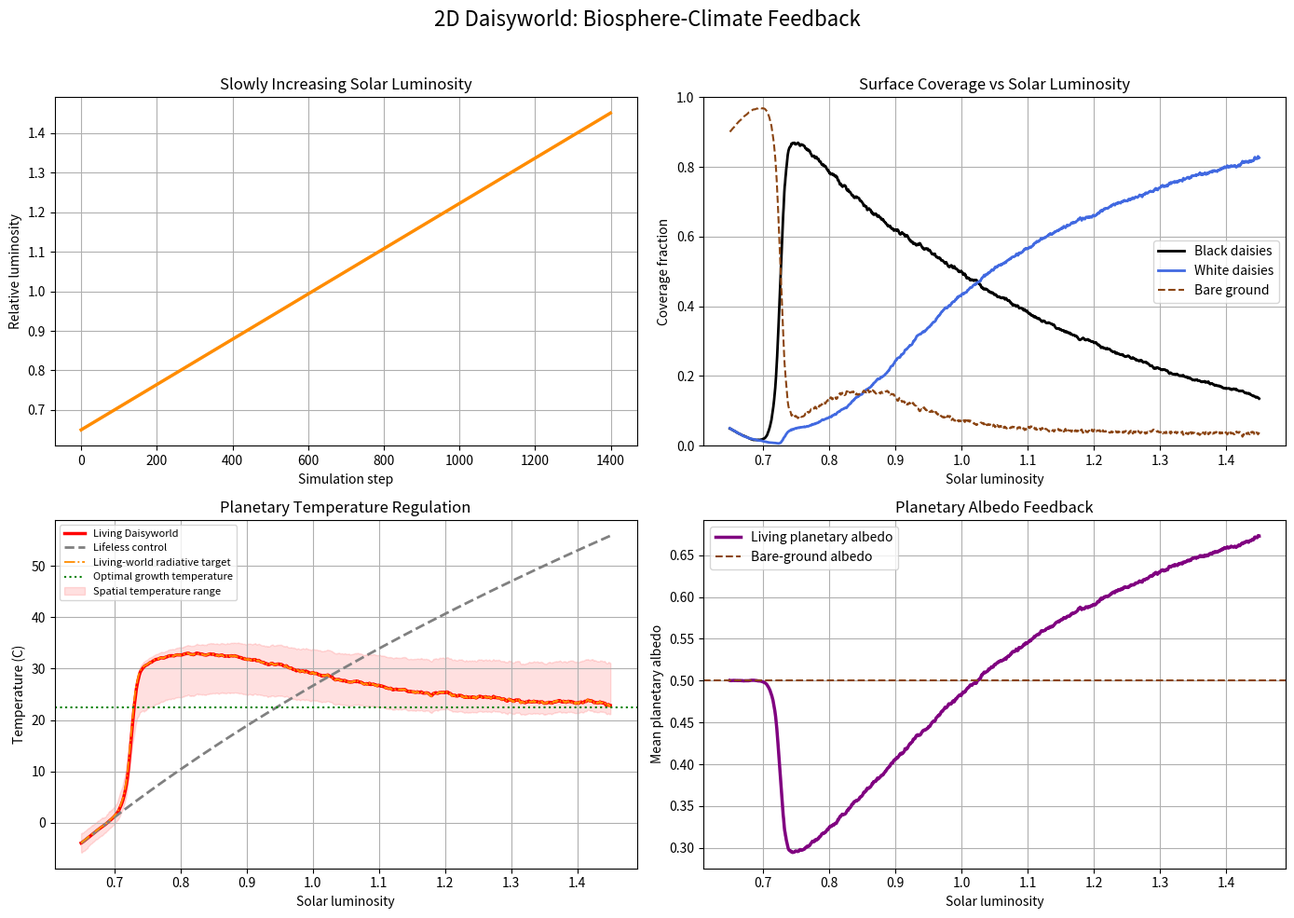
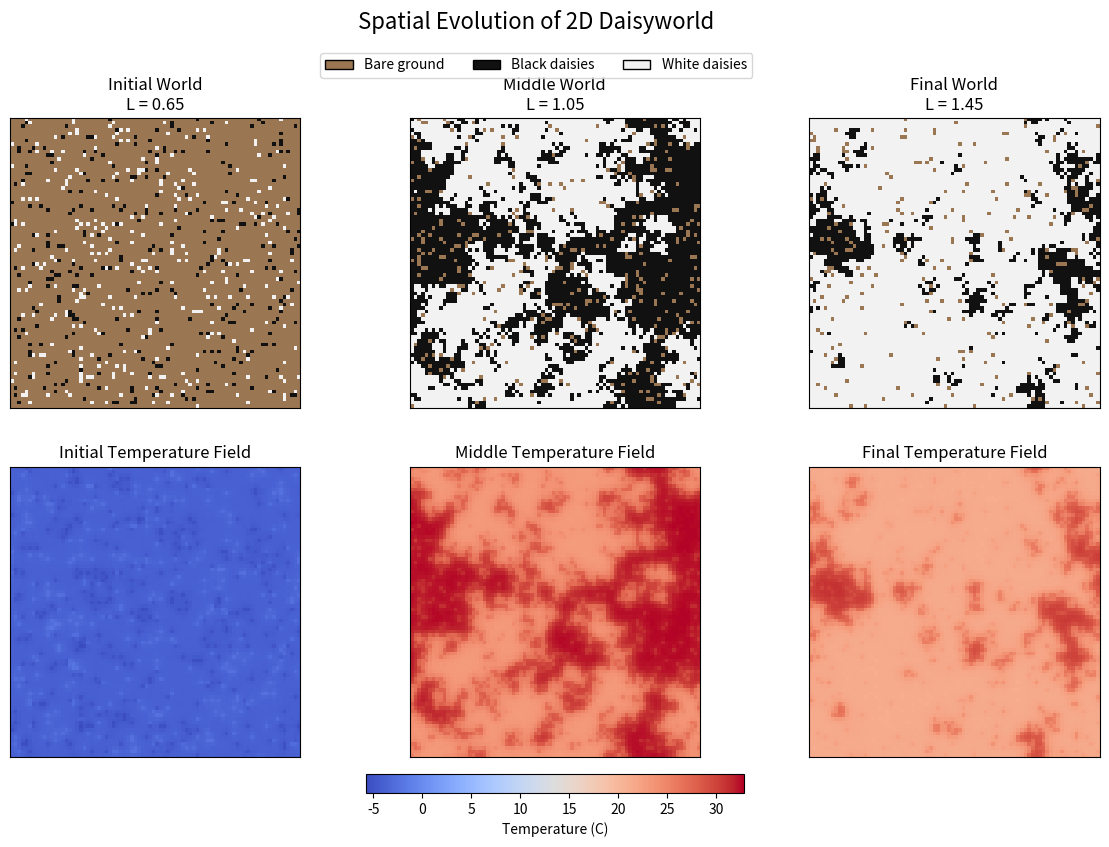

Python code for these plots, in order:
#Global temperature now depends on planetary mean albedo, rather than treating each cell as an independent planet.
#Local black and white surface temperatures are generated from their albedo difference relative to the planetary mean.
#Only daisies that survive the death stage can reproduce.
#Black and white daisies use different establishment temperatures and growth rates.
#Temperature, albedo, populations, and snapshots now describe the same simulation state.
#The lifeless control uses the same thermal relaxation timescale as the living planet.
#Climate spin-up prevents the initial map from being artificially extreme.
#The final biological update is skipped because it would otherwise create an unrecorded state with no corresponding climate calculation.



import numpy as np
import matplotlib.pyplot as plt
from matplotlib.colors import ListedColormap
from matplotlib.patches import Patch


# ============================================================
# 2D SPATIAL DAISYWORLD WITH HEAT DIFFUSION
# ============================================================
#
# Cell values:
#   0 = bare ground
#   1 = black daisy
#   2 = white daisy
#
# Model sequence during each simulation step:
#
#   1. Calculate solar luminosity.
#   2. Calculate planetary mean albedo.
#   3. Calculate global radiative equilibrium temperature.
#   4. Calculate local target temperatures from albedo differences.
#   5. Relax and diffuse the spatial temperature field.
#   6. Record climate and population values for the current state.
#   7. Apply daisy death and reproduction.
#
# Required packages:
#   numpy
#   matplotlib
#
# ============================================================


# ============================================================
# USER SETTINGS
# ============================================================

# Size of the square lattice
GRID_SIZE = 80

# Number of simulation steps
STEPS = 1400

# Starting and ending solar luminosity
LUMINOSITY_START = 0.65
LUMINOSITY_END = 1.45

# Initial surface fractions
INITIAL_BLACK_FRACTION = 0.05
INITIAL_WHITE_FRACTION = 0.05

# Surface albedos
ALBEDO_BLACK = 0.25
ALBEDO_GROUND = 0.50
ALBEDO_WHITE = 0.75

# Biological parameters
OPTIMUM_TEMPERATURE = 22.5
GROWTH_COEFFICIENT = 0.003265
DEATH_PROBABILITY = 0.015

# Local colonization strength
COLONIZATION_PROBABILITY = 0.35

# Small long-distance seed dispersal probability
#
# Set this to 0.0 for strictly local reproduction.
# A small nonzero value allows recolonization after extinction.
LONG_DISTANCE_SEEDING_PROBABILITY = 0.00005

# Climate parameters
TEMPERATURE_RELAXATION = 0.12
HEAT_DIFFUSION = 0.15

# Number of climate substeps during each biological step
CLIMATE_ITERATIONS_PER_STEP = 4

# Local temperature effect produced by albedo differences
LOCAL_HEAT_FACTOR = 20.0

# Small random local temperature fluctuations
TEMPERATURE_NOISE = 0.05

# Number of initial climate-only spin-up steps
CLIMATE_SPINUP_STEPS = 100

# Number of simulation steps between progress messages
PROGRESS_INTERVAL = 100

# Random seed
#
# Change this value to produce a different stochastic simulation.
RANDOM_SEED = 42


# ============================================================
# PHYSICAL CONSTANTS
# ============================================================

# Stefan-Boltzmann constant in W m^-2 K^-4
STEFAN_BOLTZMANN = 5.670374419e-8

# Effective Daisyworld solar flux in W/m^2
SOLAR_FLUX = 917.0


# ============================================================
# RANDOM NUMBER GENERATOR
# ============================================================

rng = np.random.default_rng(RANDOM_SEED)


# ============================================================
# PARAMETER VALIDATION
# ============================================================

def validate_parameters():
    """
    Check model settings before starting the simulation.
    """

    if GRID_SIZE < 2:
        raise ValueError(
            "GRID_SIZE must be at least 2."
        )

    if STEPS < 2:
        raise ValueError(
            "STEPS must be at least 2."
        )

    if CLIMATE_ITERATIONS_PER_STEP < 1:
        raise ValueError(
            "CLIMATE_ITERATIONS_PER_STEP must be at least 1."
        )

    if CLIMATE_SPINUP_STEPS < 0:
        raise ValueError(
            "CLIMATE_SPINUP_STEPS cannot be negative."
        )

    if not 0.0 <= INITIAL_BLACK_FRACTION <= 1.0:
        raise ValueError(
            "INITIAL_BLACK_FRACTION must be between 0 and 1."
        )

    if not 0.0 <= INITIAL_WHITE_FRACTION <= 1.0:
        raise ValueError(
            "INITIAL_WHITE_FRACTION must be between 0 and 1."
        )

    if (
        INITIAL_BLACK_FRACTION
        + INITIAL_WHITE_FRACTION
        > 1.0
    ):
        raise ValueError(
            "Initial black and white daisy fractions "
            "cannot add up to more than 1."
        )

    if not 0.0 <= DEATH_PROBABILITY <= 1.0:
        raise ValueError(
            "DEATH_PROBABILITY must be between 0 and 1."
        )

    if not 0.0 <= COLONIZATION_PROBABILITY <= 1.0:
        raise ValueError(
            "COLONIZATION_PROBABILITY must be between 0 and 1."
        )

    if not 0.0 <= LONG_DISTANCE_SEEDING_PROBABILITY <= 1.0:
        raise ValueError(
            "LONG_DISTANCE_SEEDING_PROBABILITY must be "
            "between 0 and 1."
        )

    if TEMPERATURE_RELAXATION < 0.0:
        raise ValueError(
            "TEMPERATURE_RELAXATION cannot be negative."
        )

    if HEAT_DIFFUSION < 0.0:
        raise ValueError(
            "HEAT_DIFFUSION cannot be negative."
        )

    if TEMPERATURE_NOISE < 0.0:
        raise ValueError(
            "TEMPERATURE_NOISE cannot be negative."
        )

    # Conservative stability check for the combined explicit
    # diffusion and relaxation calculation.
    stability_number = (
        4.0 * HEAT_DIFFUSION
        + TEMPERATURE_RELAXATION
    )

    if stability_number > 1.0:
        raise ValueError(
            "The climate calculation may be unstable because "
            "4 * HEAT_DIFFUSION + TEMPERATURE_RELAXATION "
            "is greater than 1. Reduce HEAT_DIFFUSION or "
            "TEMPERATURE_RELAXATION."
        )

    albedos = [
        ALBEDO_BLACK,
        ALBEDO_GROUND,
        ALBEDO_WHITE
    ]

    for albedo in albedos:
        if not 0.0 <= albedo < 1.0:
            raise ValueError(
                "Every albedo must be at least 0 and less than 1."
            )

    if not (
        ALBEDO_BLACK
        < ALBEDO_GROUND
        < ALBEDO_WHITE
    ):
        raise ValueError(
            "The expected albedo order is "
            "ALBEDO_BLACK < ALBEDO_GROUND < ALBEDO_WHITE."
        )


# ============================================================
# LUMINOSITY
# ============================================================

def luminosity_at_step(step):
    """
    Return linearly increasing solar luminosity.
    """

    fraction = step / max(STEPS - 1, 1)

    return (
        LUMINOSITY_START
        + fraction
        * (LUMINOSITY_END - LUMINOSITY_START)
    )


# ============================================================
# WORLD AND ALBEDO FUNCTIONS
# ============================================================

def initialize_world():
    """
    Create the initial random distribution of daisies.
    """

    world = np.zeros(
        (GRID_SIZE, GRID_SIZE),
        dtype=np.int8
    )

    random_values = rng.random(
        world.shape
    )

    black_limit = INITIAL_BLACK_FRACTION

    white_limit = (
        INITIAL_BLACK_FRACTION
        + INITIAL_WHITE_FRACTION
    )

    world[
        random_values < black_limit
    ] = 1

    world[
        (random_values >= black_limit)
        & (random_values < white_limit)
    ] = 2

    return world


def make_albedo_map(world):
    """
    Convert the biological lattice into a map of albedos.
    """

    albedo_map = np.full(
        world.shape,
        ALBEDO_GROUND,
        dtype=float
    )

    albedo_map[world == 1] = ALBEDO_BLACK
    albedo_map[world == 2] = ALBEDO_WHITE

    return albedo_map


# ============================================================
# TEMPERATURE FUNCTIONS
# ============================================================

def radiative_equilibrium_temperature(
    luminosity,
    planetary_albedo
):
    """
    Calculate global radiative equilibrium temperature.

    Energy balance:

        absorbed solar radiation = emitted thermal radiation

        S * L * (1 - A) = sigma * T^4

    Temperature is returned in degrees Celsius.
    """

    absorbed_energy = (
        SOLAR_FLUX
        * luminosity
        * (1.0 - planetary_albedo)
    )

    absorbed_energy = max(
        float(absorbed_energy),
        1.0e-12
    )

    temperature_kelvin = (
        absorbed_energy
        / STEFAN_BOLTZMANN
    ) ** 0.25

    return temperature_kelvin - 273.15


def calculate_local_target_temperature(
    luminosity,
    albedo_map
):
    """
    Calculate the target temperature for every lattice cell.

    First, the global planetary temperature is calculated using
    mean planetary albedo.

    Local temperatures are then adjusted according to the
    difference between planetary mean albedo and local albedo.

    Black surfaces become warmer than the planetary average.
    White surfaces become cooler than the planetary average.
    """

    mean_planetary_albedo = float(
        np.mean(albedo_map)
    )

    global_temperature = (
        radiative_equilibrium_temperature(
            luminosity,
            mean_planetary_albedo
        )
    )

    local_target_temperature = (
        global_temperature
        + LOCAL_HEAT_FACTOR
        * (
            mean_planetary_albedo
            - albedo_map
        )
    )

    return (
        local_target_temperature,
        global_temperature,
        mean_planetary_albedo
    )


def calculate_laplacian(field):
    """
    Calculate the discrete two-dimensional Laplacian.

    Periodic boundary conditions are used. A cell at one edge is
    connected to the corresponding cell on the opposite edge.
    """

    north = np.roll(
        field,
        1,
        axis=0
    )

    south = np.roll(
        field,
        -1,
        axis=0
    )

    west = np.roll(
        field,
        1,
        axis=1
    )

    east = np.roll(
        field,
        -1,
        axis=1
    )

    return (
        north
        + south
        + west
        + east
        - 4.0 * field
    )


def update_temperature(
    temperature,
    target_temperature,
    include_noise=True
):
    """
    Update the spatial temperature field.

    The calculation includes:

        1. Relaxation toward local target temperature
        2. Diffusion between neighboring cells
        3. Optional random local thermal fluctuations
    """

    updated_temperature = temperature.copy()

    for _ in range(CLIMATE_ITERATIONS_PER_STEP):

        laplacian = calculate_laplacian(
            updated_temperature
        )

        radiative_change = (
            TEMPERATURE_RELAXATION
            * (
                target_temperature
                - updated_temperature
            )
        )

        diffusion_change = (
            HEAT_DIFFUSION
            * laplacian
        )

        updated_temperature = (
            updated_temperature
            + radiative_change
            + diffusion_change
        )

    if include_noise and TEMPERATURE_NOISE > 0.0:

        updated_temperature += rng.normal(
            loc=0.0,
            scale=TEMPERATURE_NOISE,
            size=updated_temperature.shape
        )

    if not np.all(
        np.isfinite(updated_temperature)
    ):
        raise RuntimeError(
            "The temperature field became numerically unstable. "
            "Reduce HEAT_DIFFUSION or TEMPERATURE_RELAXATION."
        )

    return updated_temperature


def update_lifeless_temperature(
    lifeless_temperature,
    luminosity
):
    """
    Update the lifeless planet using the same thermal-relaxation
    timescale as the living planet.

    The lifeless control has only bare-ground albedo and does not
    include spatial noise.
    """

    target_temperature = (
        radiative_equilibrium_temperature(
            luminosity,
            ALBEDO_GROUND
        )
    )

    updated_temperature = (
        lifeless_temperature
    )

    for _ in range(CLIMATE_ITERATIONS_PER_STEP):

        updated_temperature += (
            TEMPERATURE_RELAXATION
            * (
                target_temperature
                - updated_temperature
            )
        )

    return updated_temperature


# ============================================================
# BIOLOGICAL FUNCTIONS
# ============================================================

def growth_rate(temperature):
    """
    Calculate daisy growth suitability.

    Maximum growth occurs at OPTIMUM_TEMPERATURE.

    Growth falls parabolically with distance from the optimum
    and is clipped to the range from 0 to 1.
    """

    growth = (
        1.0
        - GROWTH_COEFFICIENT
        * (
            OPTIMUM_TEMPERATURE
            - temperature
        ) ** 2
    )

    return np.clip(
        growth,
        0.0,
        1.0
    )


def neighbor_fraction(mask):
    """
    Calculate the fraction of the eight neighboring cells that
    satisfy the supplied Boolean mask.
    """

    northwest = np.roll(
        np.roll(mask, 1, axis=0),
        1,
        axis=1
    )

    north = np.roll(
        mask,
        1,
        axis=0
    )

    northeast = np.roll(
        np.roll(mask, 1, axis=0),
        -1,
        axis=1
    )

    west = np.roll(
        mask,
        1,
        axis=1
    )

    east = np.roll(
        mask,
        -1,
        axis=1
    )

    southwest = np.roll(
        np.roll(mask, -1, axis=0),
        1,
        axis=1
    )

    south = np.roll(
        mask,
        -1,
        axis=0
    )

    southeast = np.roll(
        np.roll(mask, -1, axis=0),
        -1,
        axis=1
    )

    neighbor_count = (
        northwest.astype(float)
        + north.astype(float)
        + northeast.astype(float)
        + west.astype(float)
        + east.astype(float)
        + southwest.astype(float)
        + south.astype(float)
        + southeast.astype(float)
    )

    return neighbor_count / 8.0


def calculate_establishment_temperatures(
    temperature
):
    """
    Estimate the temperature an empty ground cell would have if
    it were colonized by a black or white daisy.

    The current empty cell is treated as ground. Replacing ground
    with black vegetation warms the cell. Replacing ground with
    white vegetation cools the cell.
    """

    black_temperature_change = (
        LOCAL_HEAT_FACTOR
        * (
            ALBEDO_GROUND
            - ALBEDO_BLACK
        )
    )

    white_temperature_change = (
        LOCAL_HEAT_FACTOR
        * (
            ALBEDO_GROUND
            - ALBEDO_WHITE
        )
    )

    black_establishment_temperature = (
        temperature
        + black_temperature_change
    )

    white_establishment_temperature = (
        temperature
        + white_temperature_change
    )

    return (
        black_establishment_temperature,
        white_establishment_temperature
    )


def reproduce_daisies(
    world,
    temperature
):
    """
    Perform one biological update.

    Biological sequence:

        1. Existing daisies may die.
        2. Surviving daisies act as reproductive sources.
        3. Empty cells may be colonized.
        4. Species-specific establishment temperatures determine
           growth suitability.
        5. Competition is resolved if both species successfully
           attempt to colonize the same cell.
    """

    updated_world = world.copy()

    # --------------------------------------------------------
    # Death
    # --------------------------------------------------------

    black_mask_before_death = (
        updated_world == 1
    )

    white_mask_before_death = (
        updated_world == 2
    )

    black_death = (
        black_mask_before_death
        & (
            rng.random(updated_world.shape)
            < DEATH_PROBABILITY
        )
    )

    white_death = (
        white_mask_before_death
        & (
            rng.random(updated_world.shape)
            < DEATH_PROBABILITY
        )
    )

    updated_world[black_death] = 0
    updated_world[white_death] = 0

    # Only surviving daisies may reproduce.
    black_survivors = (
        updated_world == 1
    )

    white_survivors = (
        updated_world == 2
    )

    empty_mask = (
        updated_world == 0
    )

    # --------------------------------------------------------
    # Surviving reproductive neighbors
    # --------------------------------------------------------

    black_neighbors = neighbor_fraction(
        black_survivors
    )

    white_neighbors = neighbor_fraction(
        white_survivors
    )

    # --------------------------------------------------------
    # Species-specific local growth conditions
    # --------------------------------------------------------

    (
        black_establishment_temperature,
        white_establishment_temperature
    ) = calculate_establishment_temperatures(
        temperature
    )

    black_growth = growth_rate(
        black_establishment_temperature
    )

    white_growth = growth_rate(
        white_establishment_temperature
    )

    # --------------------------------------------------------
    # Colonization probabilities
    # --------------------------------------------------------

    black_probability = (
        COLONIZATION_PROBABILITY
        * black_neighbors
        * black_growth
    )

    white_probability = (
        COLONIZATION_PROBABILITY
        * white_neighbors
        * white_growth
    )

    # Small long-distance seed dispersal.
    black_probability += (
        LONG_DISTANCE_SEEDING_PROBABILITY
        * black_growth
    )

    white_probability += (
        LONG_DISTANCE_SEEDING_PROBABILITY
        * white_growth
    )

    # Colonization is possible only on empty ground.
    black_probability[~empty_mask] = 0.0
    white_probability[~empty_mask] = 0.0

    black_probability = np.clip(
        black_probability,
        0.0,
        1.0
    )

    white_probability = np.clip(
        white_probability,
        0.0,
        1.0
    )

    # --------------------------------------------------------
    # Colonization attempts
    # --------------------------------------------------------

    black_success = (
        rng.random(updated_world.shape)
        < black_probability
    )

    white_success = (
        rng.random(updated_world.shape)
        < white_probability
    )

    black_success &= empty_mask
    white_success &= empty_mask

    black_only = (
        black_success
        & ~white_success
    )

    white_only = (
        white_success
        & ~black_success
    )

    updated_world[black_only] = 1
    updated_world[white_only] = 2

    # --------------------------------------------------------
    # Resolve direct competition
    # --------------------------------------------------------

    competition = (
        black_success
        & white_success
    )

    if np.any(competition):

        black_strength = (
            black_probability[competition]
        )

        white_strength = (
            white_probability[competition]
        )

        total_strength = (
            black_strength
            + white_strength
        )

        probability_black_wins = np.full(
            black_strength.shape,
            0.5,
            dtype=float
        )

        np.divide(
            black_strength,
            total_strength,
            out=probability_black_wins,
            where=total_strength > 0.0
        )

        probability_black_wins = np.clip(
            probability_black_wins,
            0.0,
            1.0
        )

        black_wins = (
            rng.random(
                probability_black_wins.size
            )
            < probability_black_wins
        )

        competition_rows, competition_columns = (
            np.where(competition)
        )

        updated_world[
            competition_rows[black_wins],
            competition_columns[black_wins]
        ] = 1

        updated_world[
            competition_rows[~black_wins],
            competition_columns[~black_wins]
        ] = 2

    return updated_world


# ============================================================
# INITIALIZE MODEL
# ============================================================

validate_parameters()

print("=" * 72)
print("2D DAISYWORLD WITH HEAT DIFFUSION")
print("=" * 72)

print(
    f"Grid size                  : "
    f"{GRID_SIZE} x {GRID_SIZE}"
)

print(
    f"Simulation steps           : "
    f"{STEPS}"
)

print(
    f"Solar luminosity           : "
    f"{LUMINOSITY_START:.2f} to "
    f"{LUMINOSITY_END:.2f}"
)

print(
    f"Temperature relaxation     : "
    f"{TEMPERATURE_RELAXATION}"
)

print(
    f"Heat diffusion             : "
    f"{HEAT_DIFFUSION}"
)

print(
    f"Local heat factor          : "
    f"{LOCAL_HEAT_FACTOR}"
)

print(
    f"Climate spin-up steps      : "
    f"{CLIMATE_SPINUP_STEPS}"
)

print(
    f"Random seed                : "
    f"{RANDOM_SEED}"
)

print("=" * 72)

world = initialize_world()

initial_albedo_map = make_albedo_map(
    world
)

initial_mean_albedo = float(
    np.mean(initial_albedo_map)
)

initial_planetary_temperature = (
    radiative_equilibrium_temperature(
        LUMINOSITY_START,
        initial_mean_albedo
    )
)

# Begin with a uniform planetary temperature. The spin-up phase
# develops the local temperature structure consistently.
temperature = np.full(
    world.shape,
    initial_planetary_temperature,
    dtype=float
)

lifeless_temperature = (
    radiative_equilibrium_temperature(
        LUMINOSITY_START,
        ALBEDO_GROUND
    )
)


# ============================================================
# CLIMATE SPIN-UP
# ============================================================

print("\nClimate spin-up started...")

for spinup_step in range(CLIMATE_SPINUP_STEPS):

    spinup_albedo_map = make_albedo_map(
        world
    )

    (
        spinup_target_temperature,
        _,
        _
    ) = calculate_local_target_temperature(
        LUMINOSITY_START,
        spinup_albedo_map
    )

    temperature = update_temperature(
        temperature,
        spinup_target_temperature,
        include_noise=False
    )

    lifeless_temperature = (
        update_lifeless_temperature(
            lifeless_temperature,
            LUMINOSITY_START
        )
    )

print("Climate spin-up completed.")


# ============================================================
# HISTORY ARRAYS
# ============================================================

time_history = np.arange(
    STEPS
)

luminosity_history = np.zeros(
    STEPS,
    dtype=float
)

black_history = np.zeros(
    STEPS,
    dtype=float
)

white_history = np.zeros(
    STEPS,
    dtype=float
)

bare_history = np.zeros(
    STEPS,
    dtype=float
)

mean_temperature_history = np.zeros(
    STEPS,
    dtype=float
)

global_radiative_temperature_history = np.zeros(
    STEPS,
    dtype=float
)

minimum_temperature_history = np.zeros(
    STEPS,
    dtype=float
)

maximum_temperature_history = np.zeros(
    STEPS,
    dtype=float
)

planetary_albedo_history = np.zeros(
    STEPS,
    dtype=float
)

lifeless_temperature_history = np.zeros(
    STEPS,
    dtype=float
)


# ============================================================
# SNAPSHOT SETTINGS
# ============================================================

middle_step = STEPS // 2

initial_world_snapshot = None
initial_temperature_snapshot = None
initial_luminosity_snapshot = None

middle_world_snapshot = None
middle_temperature_snapshot = None
middle_luminosity_snapshot = None

final_world_snapshot = None
final_temperature_snapshot = None
final_luminosity_snapshot = None


# ============================================================
# MAIN SIMULATION
# ============================================================

print("\nMain simulation started...\n")

for step in range(STEPS):

    luminosity = luminosity_at_step(
        step
    )

    # --------------------------------------------------------
    # Climate responds to the current biological world.
    # --------------------------------------------------------

    albedo_map = make_albedo_map(
        world
    )

    (
        local_target_temperature,
        global_radiative_temperature,
        mean_planetary_albedo
    ) = calculate_local_target_temperature(
        luminosity,
        albedo_map
    )

    temperature = update_temperature(
        temperature,
        local_target_temperature,
        include_noise=True
    )

    lifeless_temperature = (
        update_lifeless_temperature(
            lifeless_temperature,
            luminosity
        )
    )

    # --------------------------------------------------------
    # Record the current synchronized world and climate state.
    # --------------------------------------------------------

    black_fraction = float(
        np.mean(world == 1)
    )

    white_fraction = float(
        np.mean(world == 2)
    )

    bare_fraction = float(
        np.mean(world == 0)
    )

    mean_temperature = float(
        np.mean(temperature)
    )

    minimum_temperature = float(
        np.min(temperature)
    )

    maximum_temperature = float(
        np.max(temperature)
    )

    luminosity_history[step] = (
        luminosity
    )

    black_history[step] = (
        black_fraction
    )

    white_history[step] = (
        white_fraction
    )

    bare_history[step] = (
        bare_fraction
    )

    mean_temperature_history[step] = (
        mean_temperature
    )

    global_radiative_temperature_history[step] = (
        global_radiative_temperature
    )

    minimum_temperature_history[step] = (
        minimum_temperature
    )

    maximum_temperature_history[step] = (
        maximum_temperature
    )

    planetary_albedo_history[step] = (
        mean_planetary_albedo
    )

    lifeless_temperature_history[step] = (
        lifeless_temperature
    )

    # --------------------------------------------------------
    # Save synchronized spatial snapshots.
    # --------------------------------------------------------

    if step == 0:

        initial_world_snapshot = (
            world.copy()
        )

        initial_temperature_snapshot = (
            temperature.copy()
        )

        initial_luminosity_snapshot = (
            luminosity
        )

    if step == middle_step:

        middle_world_snapshot = (
            world.copy()
        )

        middle_temperature_snapshot = (
            temperature.copy()
        )

        middle_luminosity_snapshot = (
            luminosity
        )

    if step == STEPS - 1:

        final_world_snapshot = (
            world.copy()
        )

        final_temperature_snapshot = (
            temperature.copy()
        )

        final_luminosity_snapshot = (
            luminosity
        )

    # --------------------------------------------------------
    # Console progress.
    # --------------------------------------------------------

    if (
        step % PROGRESS_INTERVAL == 0
        or step == STEPS - 1
    ):

        total_daisies = (
            black_fraction
            + white_fraction
        )

        print(
            f"Step {step + 1:4d}/{STEPS} | "
            f"L = {luminosity:.3f} | "
            f"T = {mean_temperature:7.2f} C | "
            f"Black = {black_fraction:6.3f} | "
            f"White = {white_fraction:6.3f} | "
            f"Total = {total_daisies:6.3f}"
        )

    # --------------------------------------------------------
    # Biology changes at the end of the time step.
    #
    # The final recorded snapshot is not followed by another
    # biological update because that unrecorded state would not
    # have a corresponding climate value.
    # --------------------------------------------------------

    if step < STEPS - 1:

        world = reproduce_daisies(
            world,
            temperature
        )


# ============================================================
# RESULT CHECKS
# ============================================================

coverage_sum = (
    black_history
    + white_history
    + bare_history
)

if not np.allclose(
    coverage_sum,
    1.0,
    atol=1.0e-10
):
    raise RuntimeError(
        "Recorded surface fractions do not add up to 1."
    )

if not np.all(
    np.isfinite(mean_temperature_history)
):
    raise RuntimeError(
        "Invalid values were found in temperature history."
    )

if not np.all(
    np.isfinite(lifeless_temperature_history)
):
    raise RuntimeError(
        "Invalid values were found in the lifeless control."
    )


# ============================================================
# SUMMARY
# ============================================================

total_daisy_history = (
    black_history
    + white_history
)

maximum_daisy_index = int(
    np.argmax(total_daisy_history)
)

maximum_daisy_coverage = float(
    total_daisy_history[
        maximum_daisy_index
    ]
)

luminosity_at_maximum_daisy_coverage = float(
    luminosity_history[
        maximum_daisy_index
    ]
)

living_minus_lifeless = (
    mean_temperature_history
    - lifeless_temperature_history
)

largest_temperature_difference_index = int(
    np.argmax(
        np.abs(living_minus_lifeless)
    )
)

largest_temperature_difference = float(
    living_minus_lifeless[
        largest_temperature_difference_index
    ]
)

luminosity_at_largest_difference = float(
    luminosity_history[
        largest_temperature_difference_index
    ]
)

print("\nSimulation completed.")
print("=" * 72)
print("FINAL RESULTS")
print("=" * 72)

print(
    f"Final luminosity            : "
    f"{luminosity_history[-1]:.3f}"
)

print(
    f"Final mean temperature      : "
    f"{mean_temperature_history[-1]:.2f} C"
)

print(
    f"Final lifeless temperature  : "
    f"{lifeless_temperature_history[-1]:.2f} C"
)

print(
    f"Final black coverage        : "
    f"{black_history[-1]:.3f}"
)

print(
    f"Final white coverage        : "
    f"{white_history[-1]:.3f}"
)

print(
    f"Final bare coverage         : "
    f"{bare_history[-1]:.3f}"
)

print(
    f"Maximum daisy coverage      : "
    f"{maximum_daisy_coverage:.3f}"
)

print(
    f"Luminosity at maximum       : "
    f"{luminosity_at_maximum_daisy_coverage:.3f}"
)

print(
    f"Largest living-control diff : "
    f"{largest_temperature_difference:+.2f} C"
)

print(
    f"Luminosity at largest diff  : "
    f"{luminosity_at_largest_difference:.3f}"
)

print("=" * 72)


# ============================================================
# MAIN RESULTS FIGURE
# ============================================================

fig, axes = plt.subplots(
    2,
    2,
    figsize=(14, 10)
)


# ------------------------------------------------------------
# Plot 1: Solar luminosity
# ------------------------------------------------------------

axes[0, 0].plot(
    time_history,
    luminosity_history,
    color="darkorange",
    linewidth=2.5
)

axes[0, 0].set_title(
    "Slowly Increasing Solar Luminosity"
)

axes[0, 0].set_xlabel(
    "Simulation step"
)

axes[0, 0].set_ylabel(
    "Relative luminosity"
)

axes[0, 0].grid(True)


# ------------------------------------------------------------
# Plot 2: Daisy populations
# ------------------------------------------------------------

axes[0, 1].plot(
    luminosity_history,
    black_history,
    color="black",
    linewidth=2.0,
    label="Black daisies"
)

axes[0, 1].plot(
    luminosity_history,
    white_history,
    color="royalblue",
    linewidth=2.0,
    label="White daisies"
)

axes[0, 1].plot(
    luminosity_history,
    bare_history,
    color="saddlebrown",
    linewidth=1.5,
    linestyle="--",
    label="Bare ground"
)

axes[0, 1].set_title(
    "Surface Coverage vs Solar Luminosity"
)

axes[0, 1].set_xlabel(
    "Solar luminosity"
)

axes[0, 1].set_ylabel(
    "Coverage fraction"
)

axes[0, 1].set_ylim(
    0.0,
    1.0
)

axes[0, 1].legend()
axes[0, 1].grid(True)


# ------------------------------------------------------------
# Plot 3: Living and lifeless temperatures
# ------------------------------------------------------------

axes[1, 0].plot(
    luminosity_history,
    mean_temperature_history,
    color="red",
    linewidth=2.5,
    label="Living Daisyworld"
)

axes[1, 0].plot(
    luminosity_history,
    lifeless_temperature_history,
    color="gray",
    linewidth=2.0,
    linestyle="--",
    label="Lifeless control"
)

axes[1, 0].plot(
    luminosity_history,
    global_radiative_temperature_history,
    color="darkorange",
    linewidth=1.3,
    linestyle="-.",
    label="Living-world radiative target"
)

axes[1, 0].axhline(
    OPTIMUM_TEMPERATURE,
    color="green",
    linewidth=1.5,
    linestyle=":",
    label="Optimal growth temperature"
)

axes[1, 0].fill_between(
    luminosity_history,
    minimum_temperature_history,
    maximum_temperature_history,
    color="red",
    alpha=0.12,
    label="Spatial temperature range"
)

axes[1, 0].set_title(
    "Planetary Temperature Regulation"
)

axes[1, 0].set_xlabel(
    "Solar luminosity"
)

axes[1, 0].set_ylabel(
    "Temperature (C)"
)

axes[1, 0].legend(
    fontsize=8
)

axes[1, 0].grid(True)


# ------------------------------------------------------------
# Plot 4: Planetary albedo
# ------------------------------------------------------------

axes[1, 1].plot(
    luminosity_history,
    planetary_albedo_history,
    color="purple",
    linewidth=2.5,
    label="Living planetary albedo"
)

axes[1, 1].axhline(
    ALBEDO_GROUND,
    color="saddlebrown",
    linestyle="--",
    linewidth=1.5,
    label="Bare-ground albedo"
)

axes[1, 1].set_title(
    "Planetary Albedo Feedback"
)

axes[1, 1].set_xlabel(
    "Solar luminosity"
)

axes[1, 1].set_ylabel(
    "Mean planetary albedo"
)

axes[1, 1].legend()
axes[1, 1].grid(True)

fig.suptitle(
    "2D Daisyworld: Biosphere-Climate Feedback",
    fontsize=16
)

fig.tight_layout(
    rect=(0.0, 0.0, 1.0, 0.96)
)


# ============================================================
# SPATIAL MAP FIGURE
# ============================================================

world_colors = [
    "#9b7653",
    "#111111",
    "#f2f2f2"
]

world_cmap = ListedColormap(
    world_colors
)

fig_maps, map_axes = plt.subplots(
    2,
    3,
    figsize=(15, 9)
)


# ------------------------------------------------------------
# Initial biological world
# ------------------------------------------------------------

map_axes[0, 0].imshow(
    initial_world_snapshot,
    cmap=world_cmap,
    vmin=0,
    vmax=2,
    interpolation="nearest"
)

map_axes[0, 0].set_title(
    f"Initial World\n"
    f"L = {initial_luminosity_snapshot:.2f}"
)

map_axes[0, 0].set_xticks([])
map_axes[0, 0].set_yticks([])


# ------------------------------------------------------------
# Middle biological world
# ------------------------------------------------------------

map_axes[0, 1].imshow(
    middle_world_snapshot,
    cmap=world_cmap,
    vmin=0,
    vmax=2,
    interpolation="nearest"
)

map_axes[0, 1].set_title(
    f"Middle World\n"
    f"L = {middle_luminosity_snapshot:.2f}"
)

map_axes[0, 1].set_xticks([])
map_axes[0, 1].set_yticks([])


# ------------------------------------------------------------
# Final biological world
# ------------------------------------------------------------

map_axes[0, 2].imshow(
    final_world_snapshot,
    cmap=world_cmap,
    vmin=0,
    vmax=2,
    interpolation="nearest"
)

map_axes[0, 2].set_title(
    f"Final World\n"
    f"L = {final_luminosity_snapshot:.2f}"
)

map_axes[0, 2].set_xticks([])
map_axes[0, 2].set_yticks([])


# ------------------------------------------------------------
# Common temperature scale
# ------------------------------------------------------------

temperature_minimum = min(
    float(np.min(initial_temperature_snapshot)),
    float(np.min(middle_temperature_snapshot)),
    float(np.min(final_temperature_snapshot))
)

temperature_maximum = max(
    float(np.max(initial_temperature_snapshot)),
    float(np.max(middle_temperature_snapshot)),
    float(np.max(final_temperature_snapshot))
)


# ------------------------------------------------------------
# Initial temperature map
# ------------------------------------------------------------

temperature_image = map_axes[1, 0].imshow(
    initial_temperature_snapshot,
    cmap="coolwarm",
    vmin=temperature_minimum,
    vmax=temperature_maximum,
    interpolation="nearest"
)

map_axes[1, 0].set_title(
    "Initial Temperature Field"
)

map_axes[1, 0].set_xticks([])
map_axes[1, 0].set_yticks([])


# ------------------------------------------------------------
# Middle temperature map
# ------------------------------------------------------------

map_axes[1, 1].imshow(
    middle_temperature_snapshot,
    cmap="coolwarm",
    vmin=temperature_minimum,
    vmax=temperature_maximum,
    interpolation="nearest"
)

map_axes[1, 1].set_title(
    "Middle Temperature Field"
)

map_axes[1, 1].set_xticks([])
map_axes[1, 1].set_yticks([])


# ------------------------------------------------------------
# Final temperature map
# ------------------------------------------------------------

map_axes[1, 2].imshow(
    final_temperature_snapshot,
    cmap="coolwarm",
    vmin=temperature_minimum,
    vmax=temperature_maximum,
    interpolation="nearest"
)

map_axes[1, 2].set_title(
    "Final Temperature Field"
)

map_axes[1, 2].set_xticks([])
map_axes[1, 2].set_yticks([])


# ------------------------------------------------------------
# Biological map legend
# ------------------------------------------------------------

world_legend = [
    Patch(
        facecolor=world_colors[0],
        edgecolor="black",
        label="Bare ground"
    ),
    Patch(
        facecolor=world_colors[1],
        edgecolor="black",
        label="Black daisies"
    ),
    Patch(
        facecolor=world_colors[2],
        edgecolor="black",
        label="White daisies"
    )
]

fig_maps.legend(
    handles=world_legend,
    loc="upper center",
    ncol=3,
    bbox_to_anchor=(0.5, 0.94)
)


# ------------------------------------------------------------
# Shared temperature color bar
# ------------------------------------------------------------

colorbar = fig_maps.colorbar(
    temperature_image,
    ax=map_axes[1, :],
    orientation="horizontal",
    fraction=0.06,
    pad=0.10
)

colorbar.set_label(
    "Temperature (C)"
)

fig_maps.suptitle(
    "Spatial Evolution of 2D Daisyworld",
    fontsize=16
)

fig_maps.subplots_adjust(
    top=0.86,
    bottom=0.15,
    wspace=0.10,
    hspace=0.20
)


# ============================================================
# DISPLAY RESULTS
# ============================================================

print("\nOpening result graphs...")
print(
    "Close both graph windows to return to the console."
)

plt.show()

input("\nPress Enter to exit the program...")
